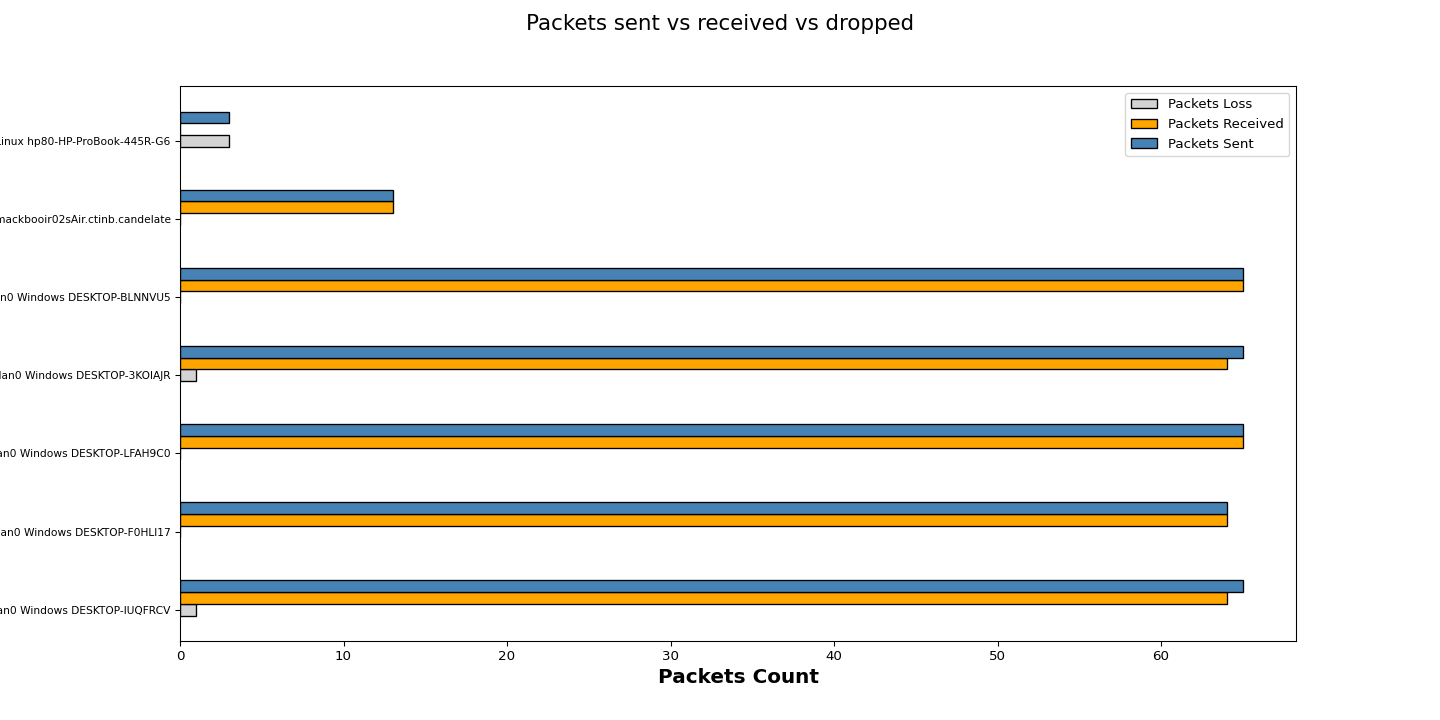

Values plotted in this chart, from the file beside it:
Wireless Clients, Packets Loss, Packets Received, Packets Sent
1.110.wlan0 Windows DESKTOP-IUQFRCV, 1, 64, 65
1.113.wlan0 Windows DESKTOP-F0HLI17, 0, 64, 64
1.115.wlan0 Windows DESKTOP-LFAH9C0, 0, 65, 65
1.117.wlan0 Windows DESKTOP-3KOIAJR, 1, 64, 65
1.119.wlan0 Windows DESKTOP-BLNNVU5, 0, 65, 65
1.154.en0 Mac mackbooir02sAir.ctinb.cand…, 0, 13, 13
1.209.wlan0 Linux hp80-HP-ProBook-445R-G…, 3, 0, 3
